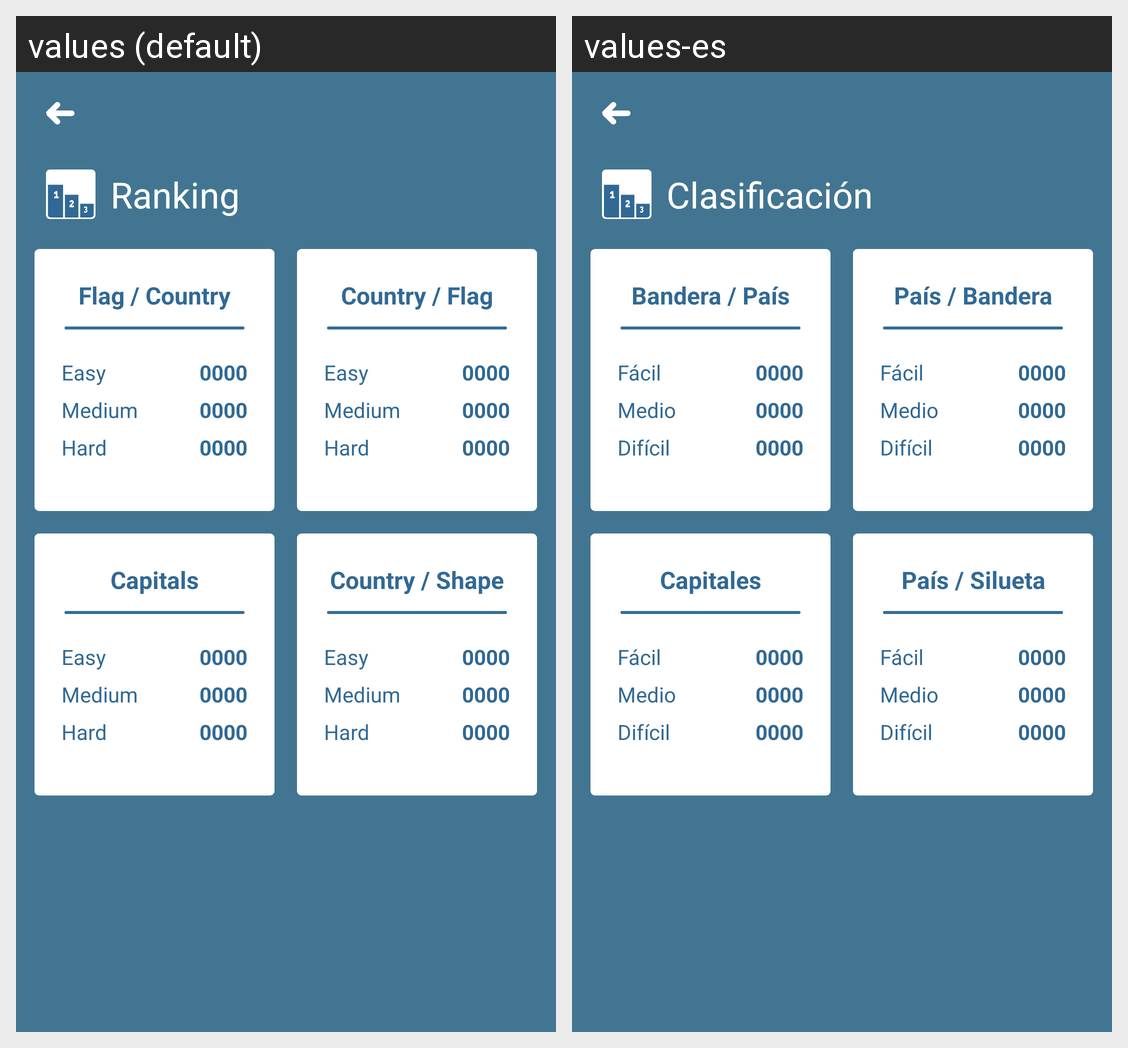

This grid shows one Android layout under two languages. Give, for every string resource on the screen, its name, the default text and each shown locale's text.
Android screen res/layout/activity_scores_no_logged.xml rendered under 2 locales, left to right: values (default), values-es. Device: Nexus 5 (rendered at 1080×1920; each locale shown at half size, 540×960, under a caption strip naming it); theme AppTheme.
Strings drawn on this screen, with the default value and each locale's value (text and hints the layout hard-codes, and strings that could not be matched under every locale, appear in the picture but are not listed):

score
  values: Ranking
  values-es: Clasificación

game1_title
  values: Flag / Country
  values-es: Bandera / País

easy
  values: Easy
  values-es: Fácil

medium
  values: Medium
  values-es: Medio

hard
  values: Hard
  values-es: Difícil

game2_title
  values: Country / Flag
  values-es: País / Bandera

game3_title
  values: Capitals
  values-es: Capitales

game0_title
  values: Country / Shape
  values-es: País / Silueta
